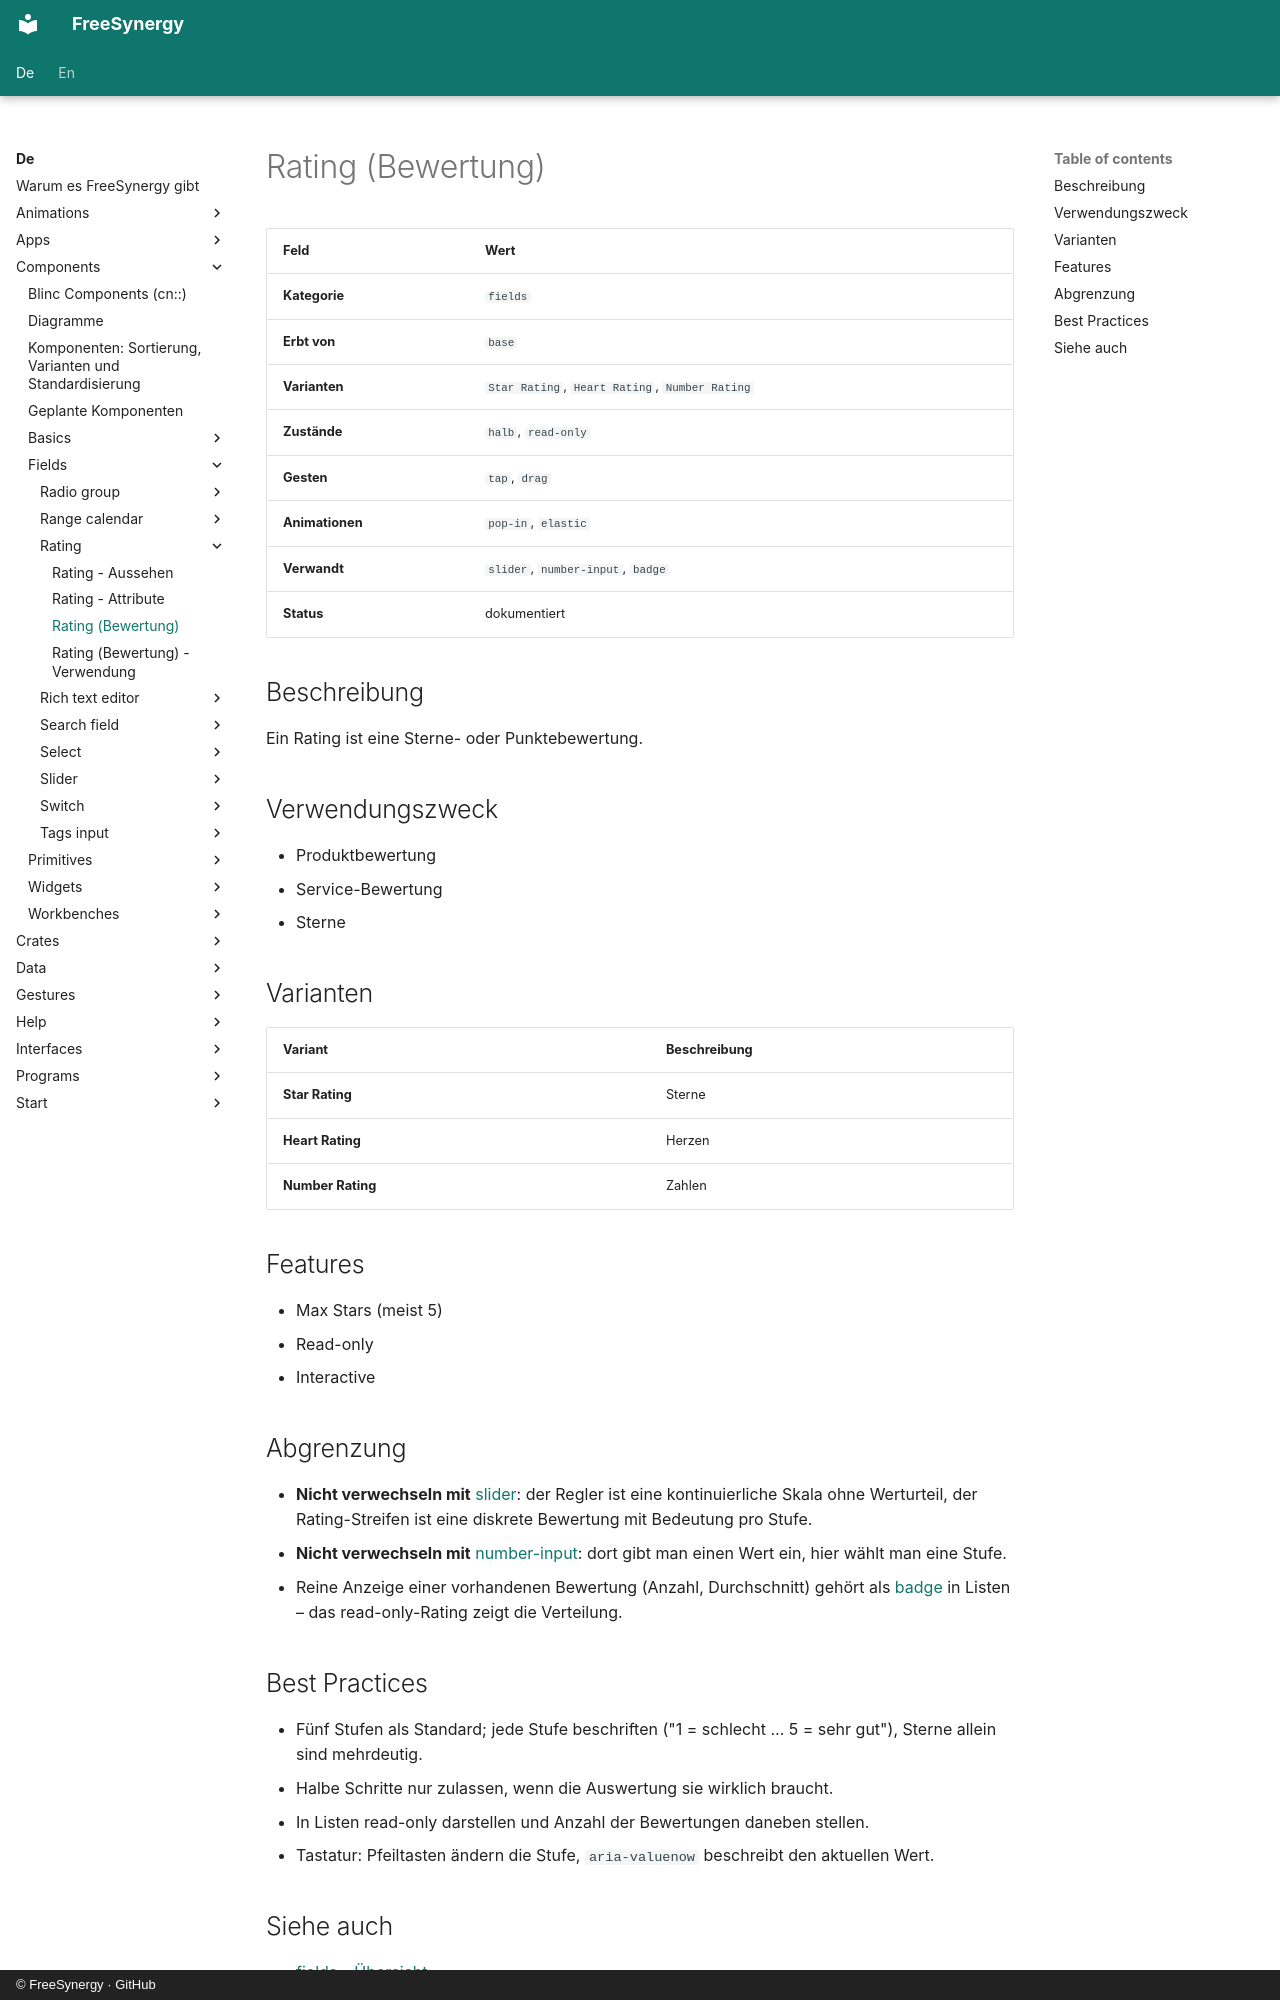

repository: FreeSynergy/fs-documentation · page: de/components/fields/rating/description/index.html · generator: mkdocs · copyright: © FreeSynergy · GitHub

# Rating (Bewertung)

| Feld | Wert |
|------|------|
| **Kategorie** | `fields` |
| **Erbt von** | `base` |
| **Varianten** | `Star Rating`, `Heart Rating`, `Number Rating` |
| **Zustände** | `halb`, `read-only` |
| **Gesten** | `tap`, `drag` |
| **Animationen** | `pop-in`, `elastic` |
| **Verwandt** | `slider`, `number-input`, `badge` |
| **Status** | dokumentiert |

## Beschreibung
Ein Rating ist eine Sterne- oder Punktebewertung.

## Verwendungszweck

- Produktbewertung
- Service-Bewertung
- Sterne

## Varianten

| Variant | Beschreibung |
|---------|--------------|
| **Star Rating** | Sterne |
| **Heart Rating** | Herzen |
| **Number Rating** | Zahlen |

## Features

- Max Stars (meist 5)
- Read-only
- Interactive

## Abgrenzung

- **Nicht verwechseln mit** [slider](../slider/): der Regler ist eine kontinuierliche Skala ohne
  Werturteil, der Rating-Streifen ist eine diskrete Bewertung mit Bedeutung pro Stufe.
- **Nicht verwechseln mit** [number-input](../number-input/): dort gibt man einen Wert ein,
  hier wählt man eine Stufe.
- Reine Anzeige einer vorhandenen Bewertung (Anzahl, Durchschnitt) gehört als
  [badge](../../feedback/badge/) in Listen – das read-only-Rating zeigt die Verteilung.

## Best Practices

- Fünf Stufen als Standard; jede Stufe beschriften ("1 = schlecht … 5 = sehr gut"),
  Sterne allein sind mehrdeutig.
- Halbe Schritte nur zulassen, wenn die Auswertung sie wirklich braucht.
- In Listen read-only darstellen und Anzahl der Bewertungen daneben stellen.
- Tastatur: Pfeiltasten ändern die Stufe, `aria-valuenow` beschreibt den aktuellen Wert.
